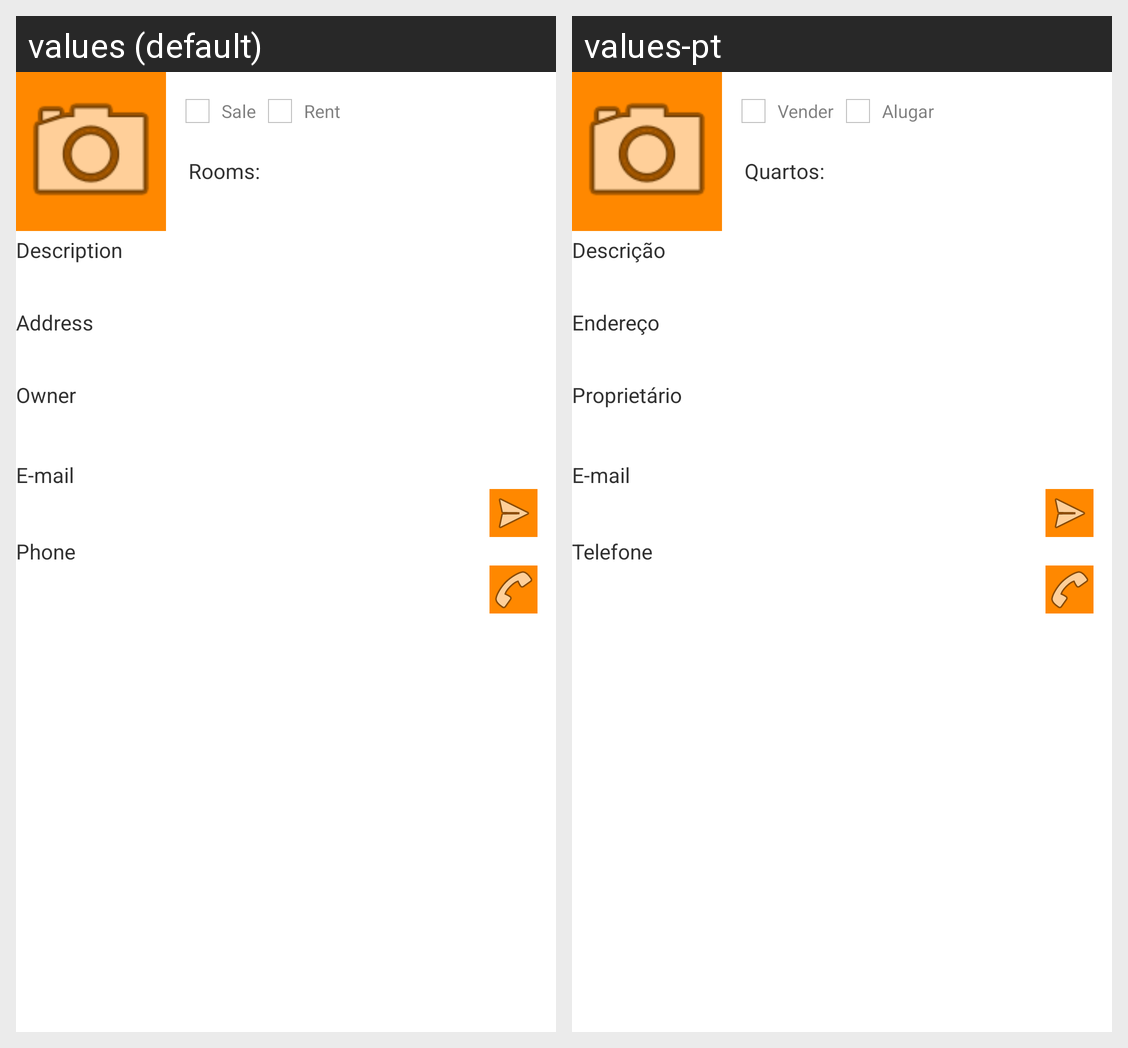

Here is an Android app screen in its default locale and in the app's own translations. Write out the translated-string differences for the strings that appear on this screen.
Android screen res/layout/activity_home.xml rendered under 2 locales, left to right: values (default), values-pt. Device: Nexus 5 (rendered at 1080×1920; each locale shown at half size, 540×960, under a caption strip naming it); theme Theme.Orangetheme.
Strings drawn on this screen, with the default value and each locale's value (text and hints the layout hard-codes, and strings that could not be matched under every locale, appear in the picture but are not listed):

sale
  values: Sale
  values-pt: Vender

rent
  values: Rent
  values-pt: Alugar

rooms
  values: Rooms:
  values-pt: Quartos:

description
  values: Description
  values-pt: Descrição

address
  values: Address
  values-pt: Endereço

owner
  values: Owner
  values-pt: Proprietário

stEmail
  values: E-mail
  values-pt: E-mail

stPhone
  values: Phone
  values-pt: Telefone
